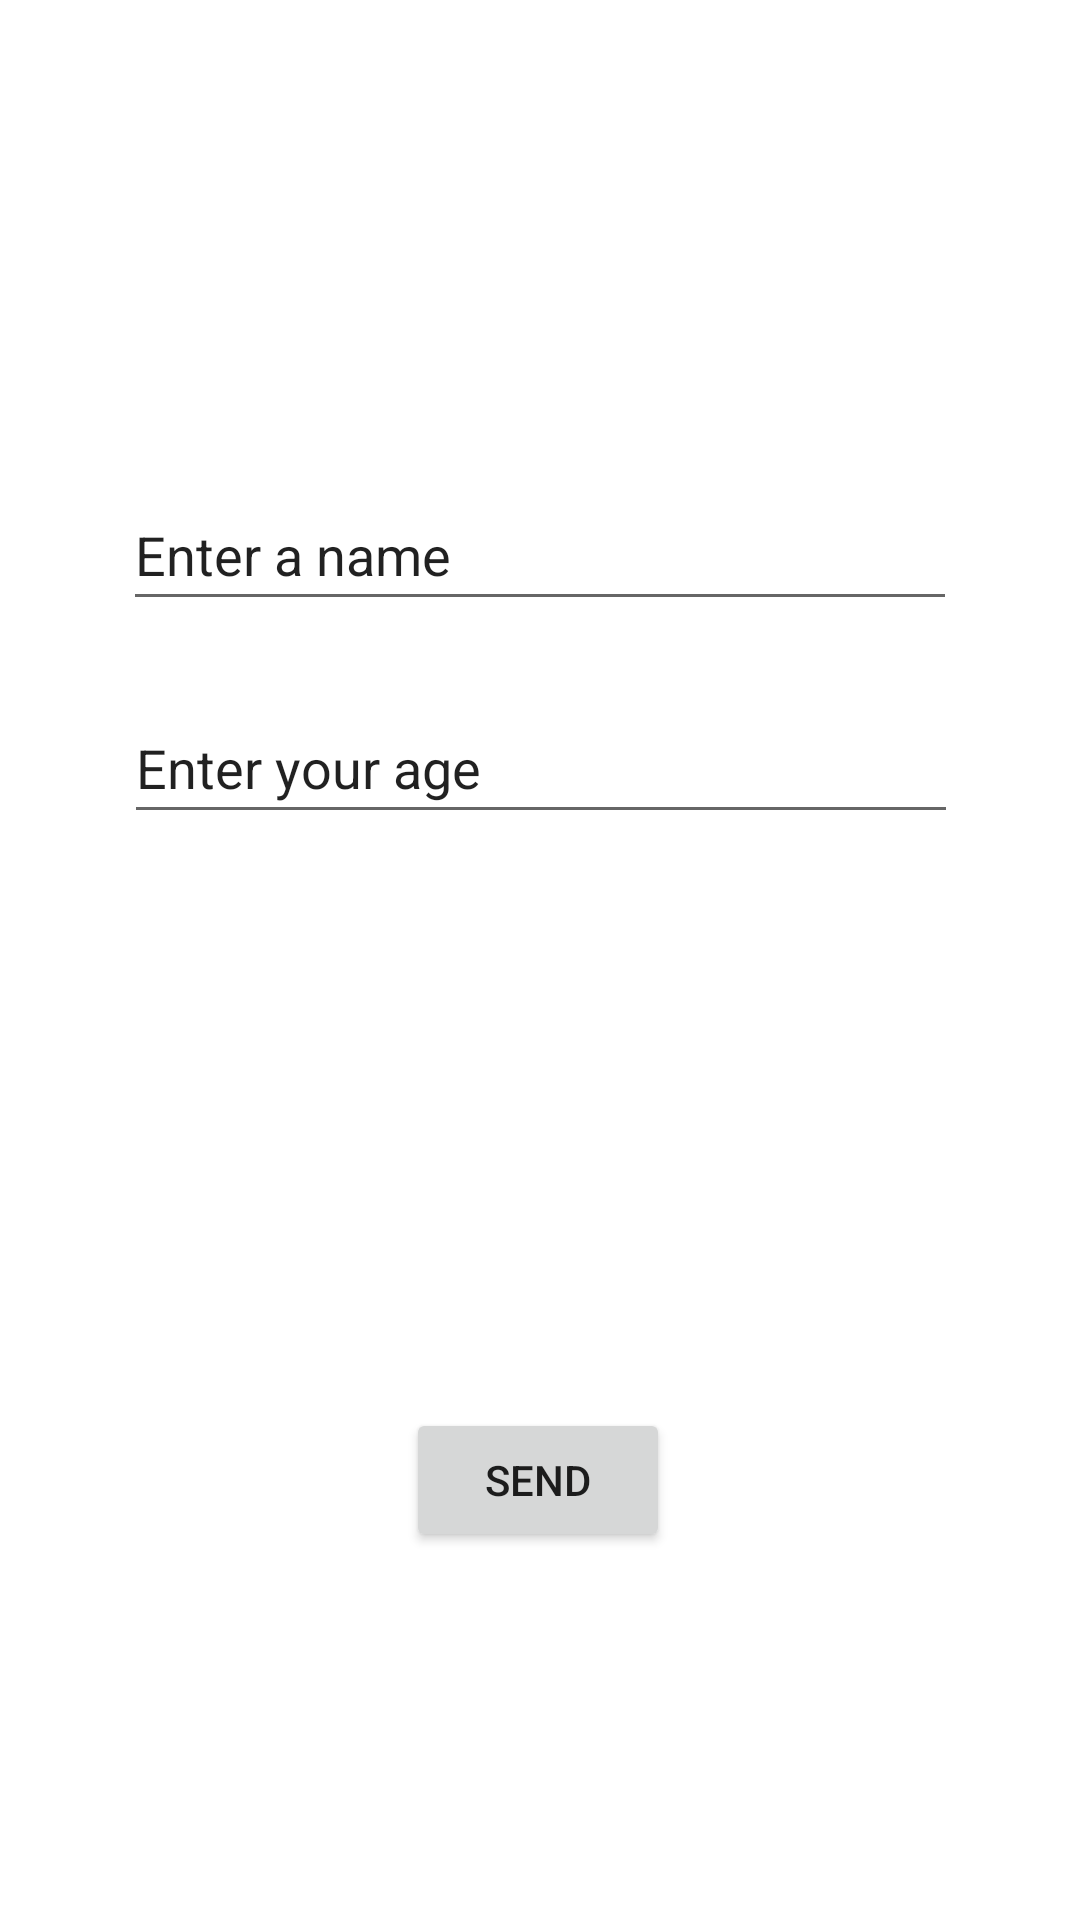

This screen was rendered from an Android layout file. Write that file and the resources it references.
<!-- AndroidManifest.xml: application theme Theme.TaskStart4 -->
<!-- res/layout/activity_main.xml -->
<?xml version="1.0" encoding="utf-8"?>
<androidx.constraintlayout.widget.ConstraintLayout xmlns:android="http://schemas.android.com/apk/res/android"
    xmlns:app="http://schemas.android.com/apk/res-auto"
    xmlns:tools="http://schemas.android.com/tools"
    android:layout_width="match_parent"
    android:layout_height="match_parent"
    tools:context=".MainActivity">
    <EditText
        android:id="@+id/editTextTextPersonName"
        android:layout_width="278dp"
        android:layout_height="47dp"
        android:layout_marginTop="160dp"
        android:ems="10"
        android:inputType="textPersonName"
        android:text="@string/edit_name"
        app:layout_constraintEnd_toEndOf="parent"
        app:layout_constraintStart_toStartOf="parent"
        app:layout_constraintTop_toTopOf="parent" />
    <EditText
        android:id="@+id/editTextTextPersonName3"
        android:layout_width="278dp"
        android:layout_height="47dp"
        android:layout_marginTop="24dp"
        android:ems="10"
        android:inputType="textPersonName"
        android:text="@string/edit_age"
        app:layout_constraintEnd_toEndOf="parent"
        app:layout_constraintHorizontal_bias="0.503"
        app:layout_constraintStart_toStartOf="parent"
        app:layout_constraintTop_toBottomOf="@+id/editTextTextPersonName" />
    <Button
        android:id="@+id/button"
        android:layout_width="wrap_content"
        android:layout_height="wrap_content"
        android:onClick="sendMessage"
        android:text="@string/button_send"
        app:layout_constraintBottom_toBottomOf="parent"
        app:layout_constraintEnd_toEndOf="parent"
        app:layout_constraintHorizontal_bias="0.498"
        app:layout_constraintStart_toStartOf="parent"
        app:layout_constraintTop_toBottomOf="@+id/editTextTextPersonName3"
        app:layout_constraintVertical_bias="0.609" />

    <androidx.constraintlayout.widget.Guideline
        android:id="@+id/guideline2"
        android:layout_width="wrap_content"
        android:layout_height="wrap_content"
        android:orientation="horizontal"
        app:layout_constraintGuide_percent="0.75" />
</androidx.constraintlayout.widget.ConstraintLayout>
<!-- resources referenced by this layout -->
<resources>
  <string name="button_send">Send</string>
  <string name="edit_age">Enter your age</string>
  <string name="edit_name">Enter a name</string>
  <style name="Theme.TaskStart4" parent="Theme.MaterialComponents.DayNight.DarkActionBar">
          
          <item name="colorPrimary">@color/purple_500</item>
          <item name="colorPrimaryVariant">@color/purple_700</item>
          <item name="colorOnPrimary">@color/white</item>
          
          <item name="colorSecondary">@color/teal_200</item>
          <item name="colorSecondaryVariant">@color/teal_700</item>
          <item name="colorOnSecondary">@color/black</item>
          
          <item name="android:statusBarColor" tools:targetApi="l">?attr/colorPrimaryVariant</item>
          
      </style>
  <!-- not gathered from this repository: default colours our renderer supplied (Android Studio template values) -->
  <color name="purple_500">#FF6200EE</color>
  <color name="purple_700">#FF3700B3</color>
  <color name="teal_200">#FF03DAC5</color>
  <color name="teal_700">#FF018786</color>
  <color name="black">#FF000000</color>
  <color name="white">#FFFFFFFF</color>
</resources>
